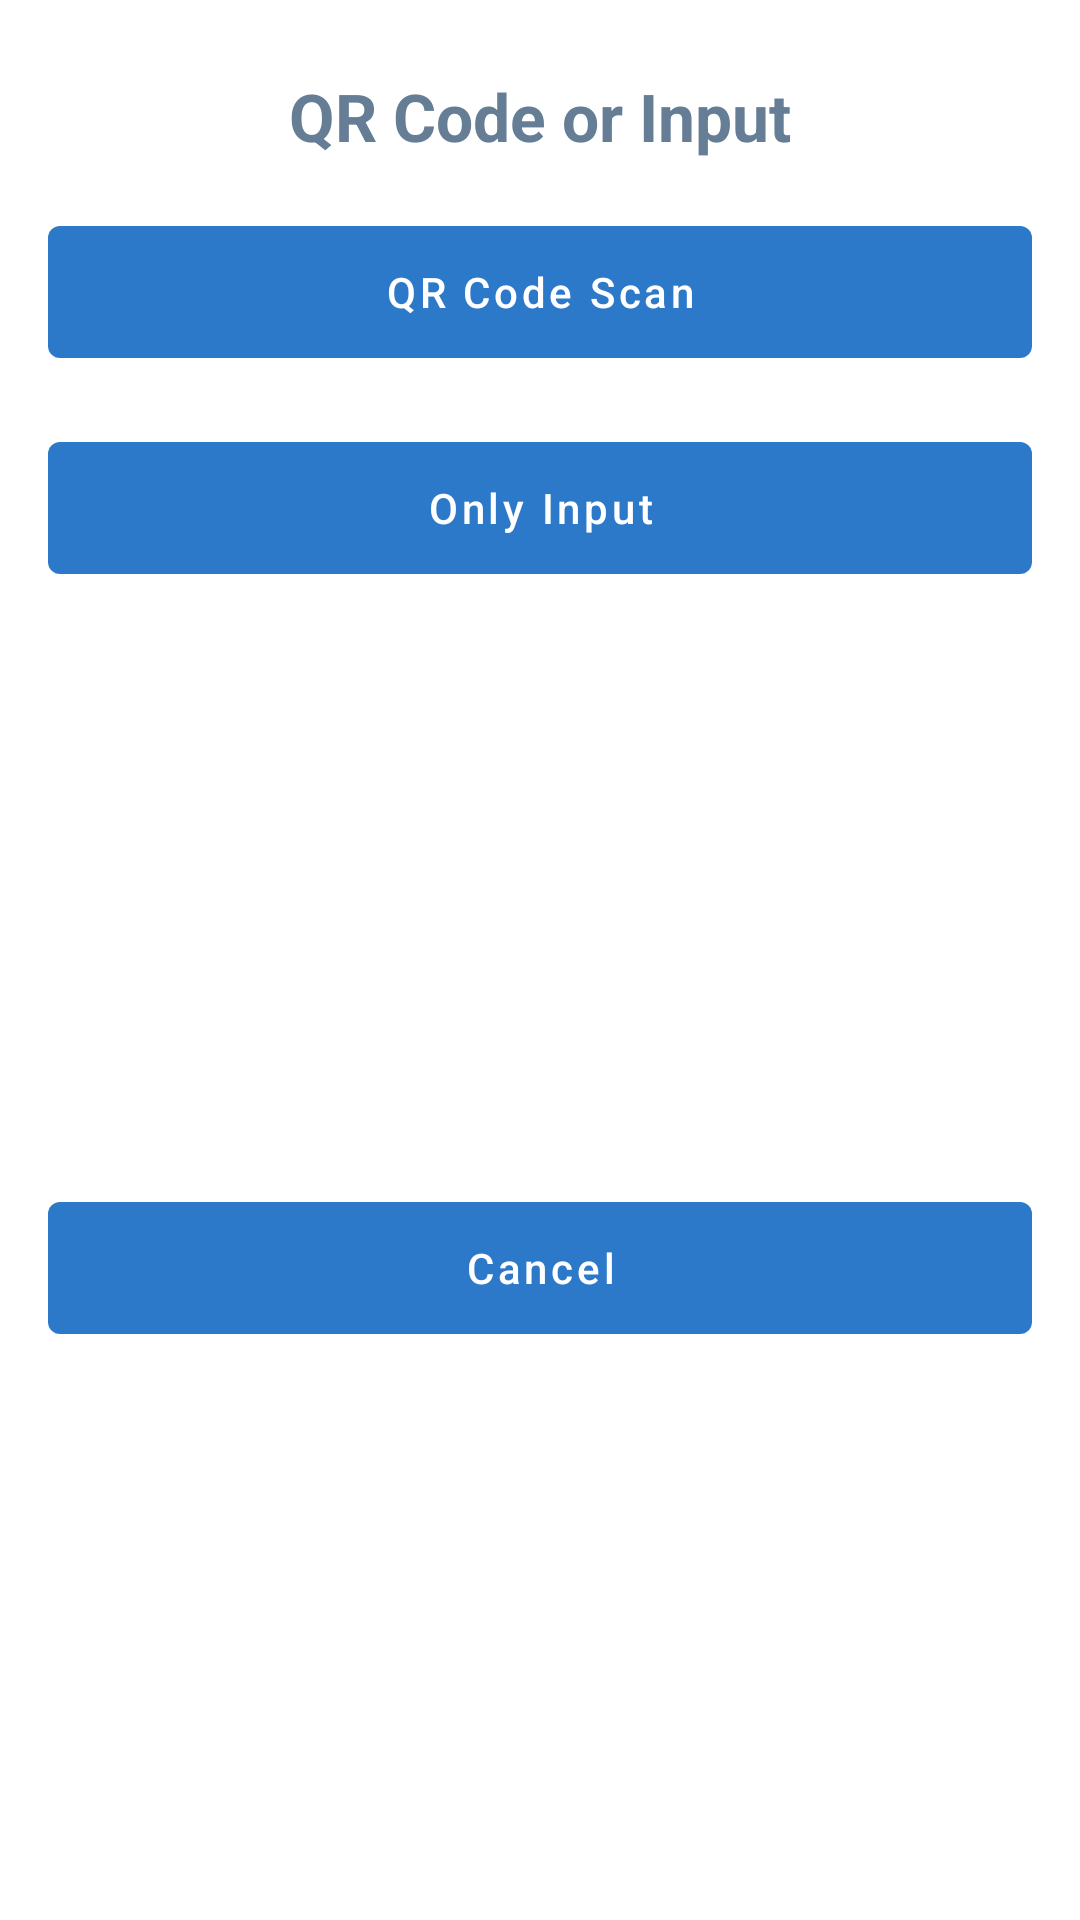

Android layout source for this screen:
<!-- AndroidManifest.xml: application theme AppTheme -->
<!-- res/layout/dialog_send_select.xml -->
<?xml version="1.0" encoding="utf-8"?>
<layout xmlns:android="http://schemas.android.com/apk/res/android"
    xmlns:app="http://schemas.android.com/apk/res-auto"
    xmlns:tools="http://schemas.android.com/tools"
    tools:ignore="RtlHardcoded">

    <androidx.constraintlayout.widget.ConstraintLayout
        android:layout_width="match_parent"
        android:layout_height="wrap_content"
        android:background="@color/white">

        <androidx.appcompat.widget.AppCompatTextView
            android:id="@+id/title"
            android:layout_width="0dp"
            android:layout_height="wrap_content"
            android:layout_margin="24dp"
            android:gravity="center"
            android:text="@string/select_qrcode"
            android:textColor="@color/text_info"
            android:textSize="22sp"
            android:textStyle="bold"
            app:layout_constraintLeft_toLeftOf="parent"
            app:layout_constraintRight_toRightOf="parent"
            app:layout_constraintTop_toTopOf="parent" />

        <com.google.android.material.button.MaterialButton
            android:id="@+id/qrcode"
            style="@style/Widget.MaterialComponents.Button.UnelevatedButton"
            android:layout_width="0dp"
            android:layout_height="@dimen/button_default_height"
            android:layout_marginLeft="16dp"
            android:layout_marginTop="16dp"
            android:layout_marginRight="16dp"
            android:layout_marginBottom="8dp"
            android:text="@string/select_qrcode_scan"
            android:theme="@style/ThemeOverlay.Accent"
            app:layout_constraintLeft_toLeftOf="parent"
            app:layout_constraintRight_toRightOf="parent"
            app:layout_constraintTop_toBottomOf="@+id/title" />

        <com.google.android.material.button.MaterialButton
            android:id="@+id/direct_input"
            style="@style/Widget.MaterialComponents.Button.UnelevatedButton"
            android:layout_width="0dp"
            android:layout_height="@dimen/button_default_height"
            android:layout_marginLeft="16dp"
            android:layout_marginTop="16dp"
            android:layout_marginRight="16dp"
            android:layout_marginBottom="8dp"
            android:text="@string/select_input_only"
            android:theme="@style/ThemeOverlay.Accent"
            app:layout_constraintLeft_toLeftOf="parent"
            app:layout_constraintRight_toRightOf="parent"
            app:layout_constraintTop_toBottomOf="@+id/qrcode" />

        <com.google.android.material.button.MaterialButton
            android:id="@+id/cancel"
            style="@style/Widget.MaterialComponents.Button.UnelevatedButton"
            android:layout_width="0dp"
            android:layout_height="@dimen/button_default_height"
            android:layout_marginLeft="16dp"
            android:layout_marginTop="16dp"
            android:layout_marginRight="16dp"
            android:layout_marginBottom="8dp"
            android:text="@string/select_cancel"
            android:theme="@style/ThemeOverlay.Accent"
            app:layout_constraintBottom_toBottomOf="parent"
            app:layout_constraintLeft_toLeftOf="parent"
            app:layout_constraintRight_toRightOf="parent"
            app:layout_constraintTop_toBottomOf="@+id/direct_input" />

    </androidx.constraintlayout.widget.ConstraintLayout>

</layout>
<!-- resources referenced by this layout -->
<resources>
  <color name="text_info">#657D95</color>
  <color name="white">#FFFFFF</color>
  <dimen name="button_default_height">56dp</dimen>
  <string name="select_cancel">Cancel</string>
  <string name="select_input_only">Only Input</string>
  <string name="select_qrcode">QR Code or Input</string>
  <string name="select_qrcode_scan">QR Code Scan</string>
  <style name="ThemeOverlay.Accent" parent="ThemeOverlay.MaterialComponents.Light">
          <item name="colorPrimary">@color/colorAccent</item>
          <item name="colorPrimaryDark">@color/colorAccent</item>
          <item name="colorAccent">@color/colorAccent</item>
      </style>
  <style name="AppTheme" parent="Theme.MaterialComponents.Light.NoActionBar">
          <item name="colorPrimary">@color/white</item>
          <item name="colorPrimaryDark">@color/white</item>
          <item name="colorAccent">@color/colorAccent</item>
          <item name="materialButtonStyle">@style/Button</item>
          <item name="android:windowLightStatusBar">true</item>
          <item name="actionBarStyle">@style/MyActionBarStyle</item>
          <item name="actionBarTheme">@style/MyActionBarTheme</item>
      </style>
  <color name="colorAccent">#2D79C9</color>
  <style name="Button" parent="Widget.MaterialComponents.Button">
          <item name="android:textAllCaps">false</item>
          <item name="android:textStyle">normal</item>
      </style>
  <style name="MyActionBarStyle" parent="Widget.MaterialComponents.ActionBar.Primary">
          <item name="elevation">0dp</item>
          <item name="background">@drawable/actionbar_background</item>
          <item name="android:background">@drawable/actionbar_background</item>
      </style>
  <style name="MyActionBarTheme" parent="Widget.MaterialComponents.ActionBar.Primary">
          <item name="titleTextStyle">@style/MyTitleTextStyle</item>
          <item name="fontFamily">sans-serif</item>
          <item name="android:fontFamily">sans-serif</item>
          <item name="titleTextColor">#242e42</item>
          <item name="android:titleTextColor">#242e42</item>
          <item name="android:textColor">#242e42</item>
          <item name="android:textColorPrimary">#242e42</item>
          <item name="android:textStyle">normal</item>
      </style>
  <!-- drawable actionbar_background (drawable) -->
  <?xml version="1.0" encoding="utf-8"?>
  <layer-list xmlns:android="http://schemas.android.com/apk/res/android">
      <item>
          <shape>
              <solid android:color="?attr/colorPrimary" />
          </shape>
      </item>
  
      <item android:gravity="bottom">
          <shape>
              <size android:height="1px" />
              <solid android:color="#ffb0bcc7" />
          </shape>
      </item>
  
  </layer-list>
  <style name="MyTitleTextStyle" parent="TextAppearance.MaterialComponents.Headline6">
          <item name="fontFamily">sans-serif</item>
          <item name="android:fontFamily">sans-serif</item>
          <item name="titleTextColor">#242e42</item>
          <item name="android:titleTextColor">#242e42</item>
          <item name="android:textColor">#242e42</item>
          <item name="android:textColorPrimary">#242e42</item>
          <item name="android:textStyle">normal</item>
      </style>
</resources>
